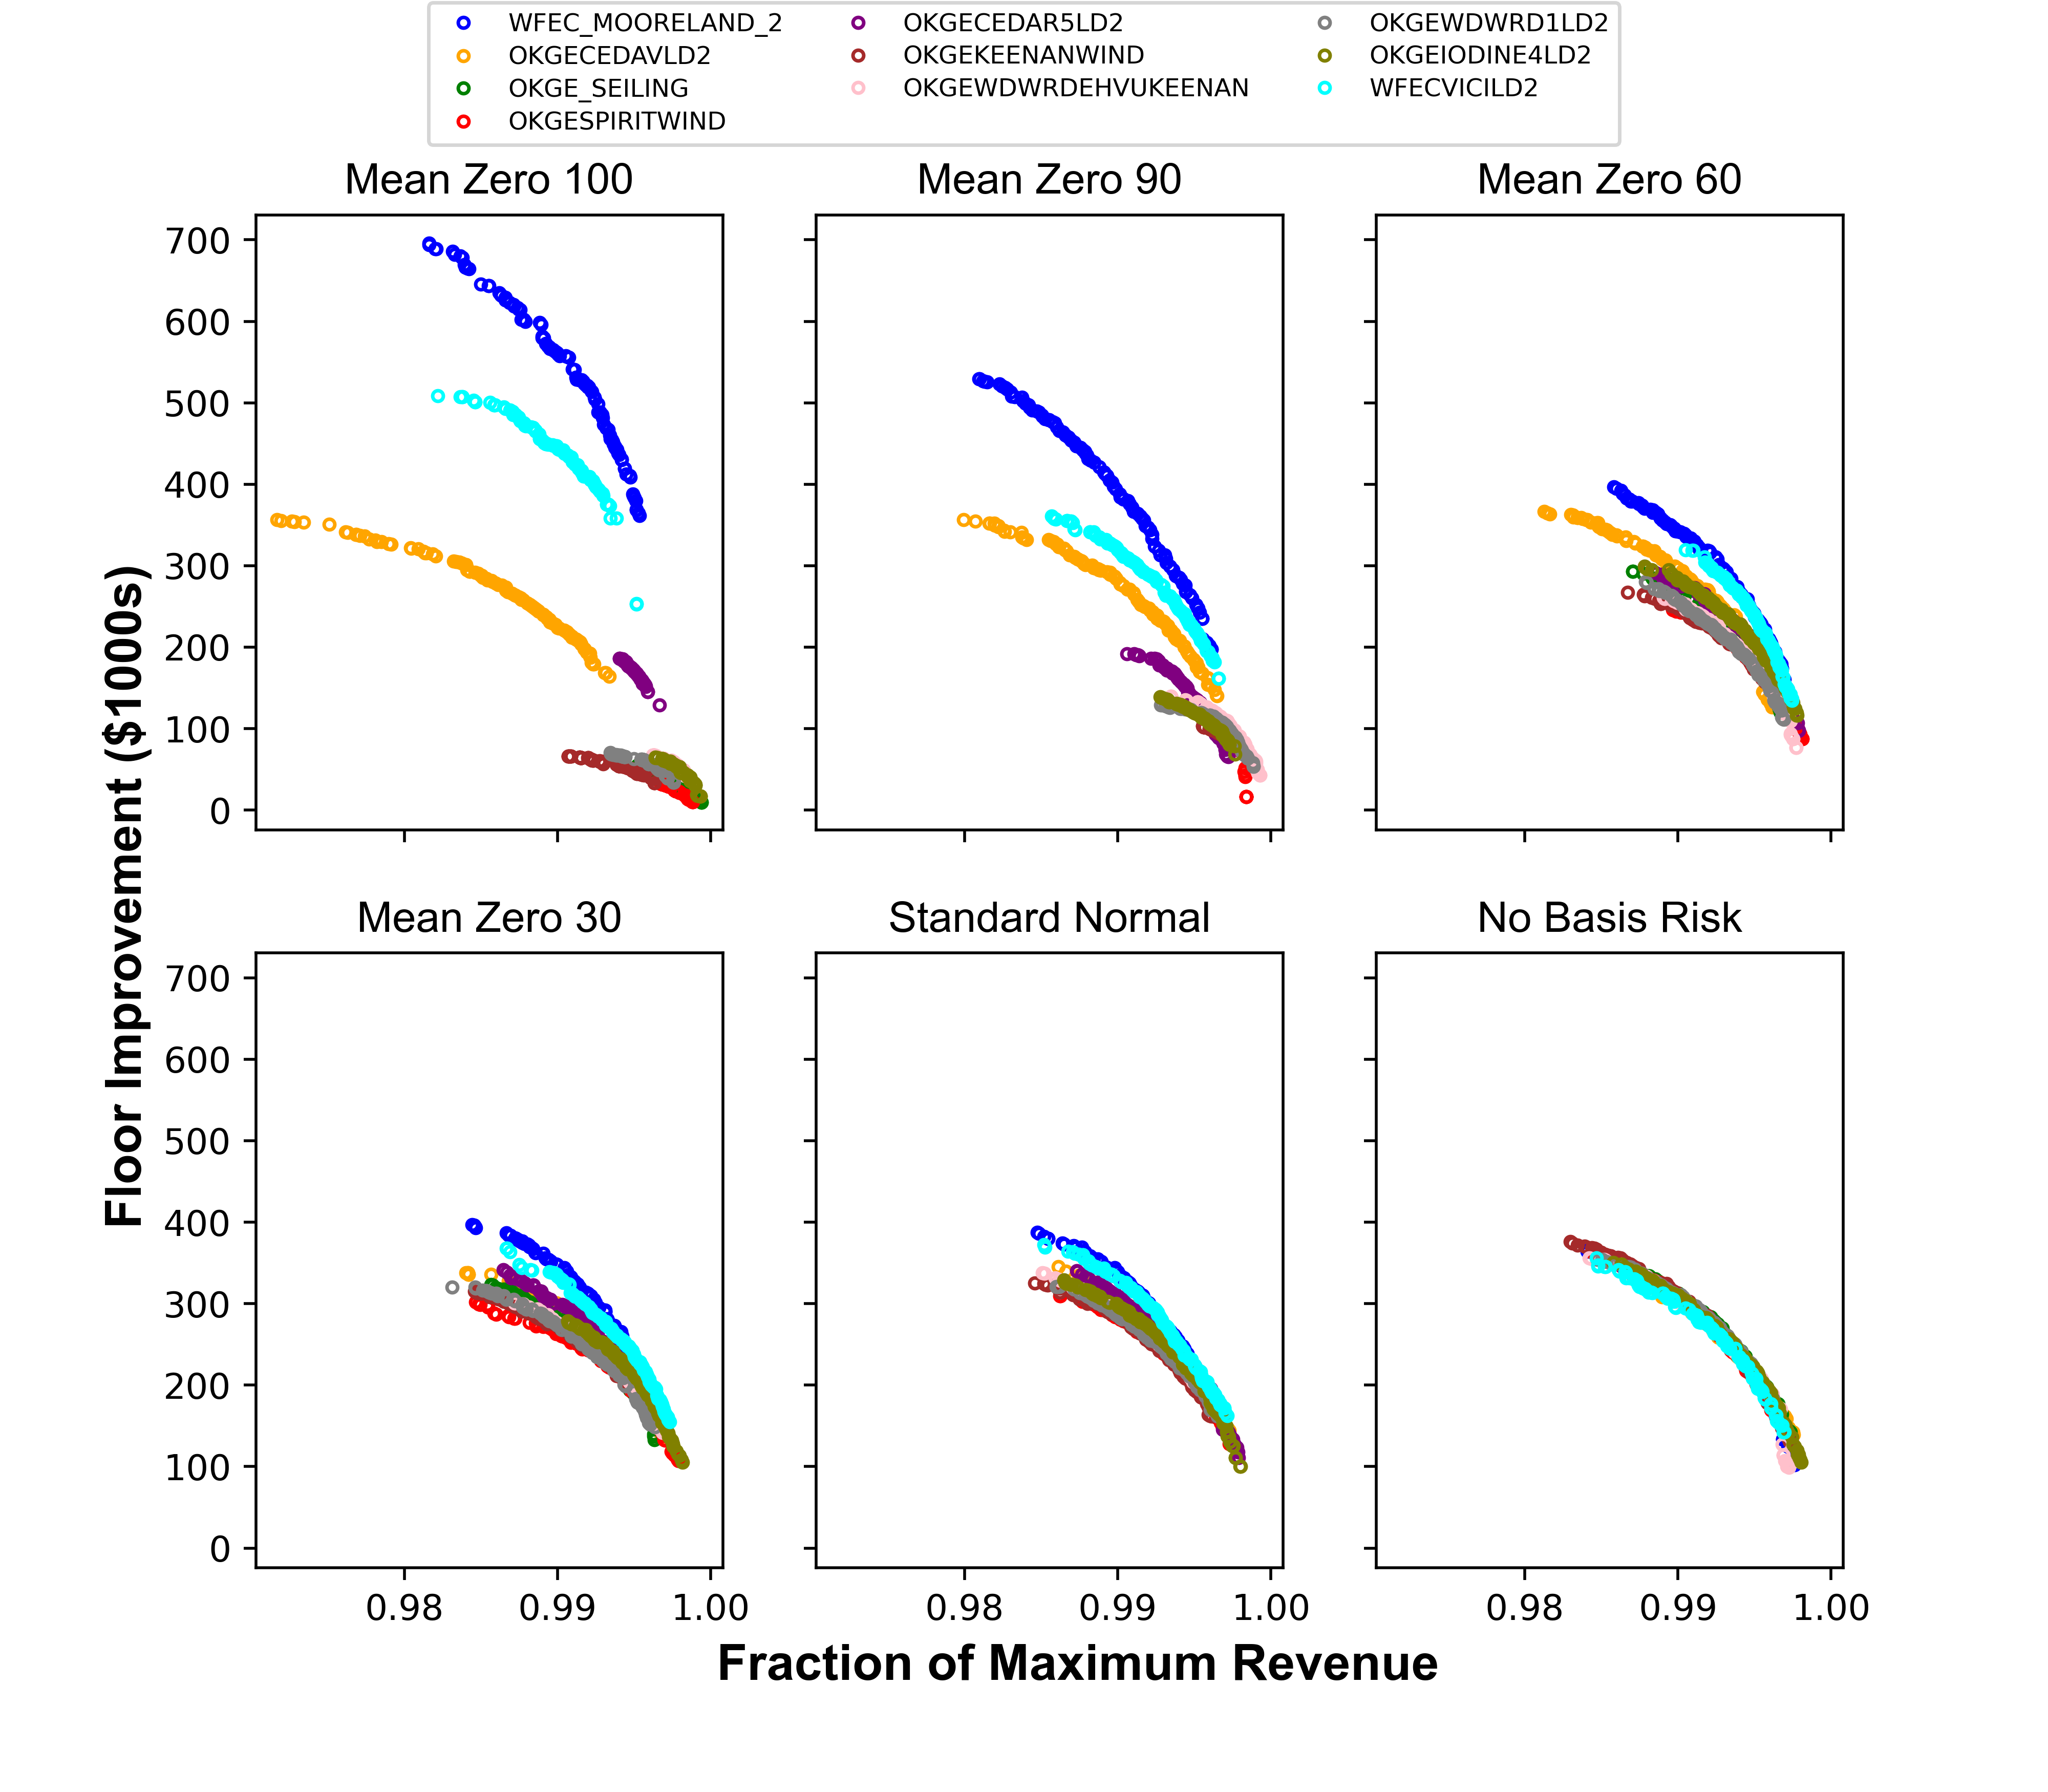

The script that saved this image:
# -*- coding: utf-8 -*-
"""
Created on Wed Feb 24 21:03:50 2021

@author: jkern
"""

import numpy as np
import pandas as pd
import matplotlib.pyplot as plt
import no_hedge


#pick nodal colors -- keep consistent with figure 3
df = pd.read_csv('monthly_prices.csv',header=0)

L = list(df.columns)
L = L[2:12]

c = ['blue','orange','green','red','purple','brown','pink','gray','olive','cyan']
C = {}
for color in c:
    idx = c.index(color)
    C[L[idx]] = color
    
fig, ((ax1,ax2,ax3),(ax4,ax5,ax6)) = plt.subplots(2,3,figsize=(8,7),sharex=True,sharey=True)

titles = ['MeanZero100Comparison_ObjectiveFunctions','MeanZero90Comparison_ObjectiveFunctions','MeanZero60Comparison_ObjectiveFunctions','MeanZero30Comparison_ObjectiveFunctions','StandardNormalComparison_ObjectiveFunctions','NoBasisRisk_Comparison_ObjectiveFunctions']

T = ['Mean Zero 100','Mean Zero 90','Mean Zero 60','Mean Zero 30','Standard Normal','No Basis Risk']

for t in titles:
    
    t_index = titles.index(t)
    tname = t + '.xlsx'
    ax = 'ax' + str(t_index+1)
    
    for node in L:
        
        df = pd.read_excel(tname,sheet_name = node, header=None,index_col=0)
        
        locals()[ax].plot(df.iloc[:,0],df.iloc[:,1]/1000,markeredgecolor=C[node],markersize=3,markerfacecolor='None',marker='o',linestyle='None')
        # locals()[ax].set_xlabel('Fraction of Maximum Revenue',font='Arial',fontweight='bold')
        # locals()[ax].set_ylabel('Floor Improvement ($1000s)',font='Arial',fontweight='bold')
        locals()[ax].set_title(T[t_index],fontname = 'Arial',size=12)

fig.text(0.05, 0.5, 'Floor Improvement ($1000s)', fontname='Arial',fontweight='bold', va='center', rotation='vertical',size=14)
fig.text(0.35, 0.07, 'Fraction of Maximum Revenue', fontname='Arial',fontweight='bold', va='center',size=14)

plt.subplots_adjust(hspace=0.2,wspace=0.2)

plt.figlegend(L, loc = 'upper center', borderaxespad=0.1, ncol=3, labelspacing=0.34,  prop={'size': 7}, bbox_to_anchor=(0.5,1.0))  

plt.savefig('figure9.png',dpi=500)
